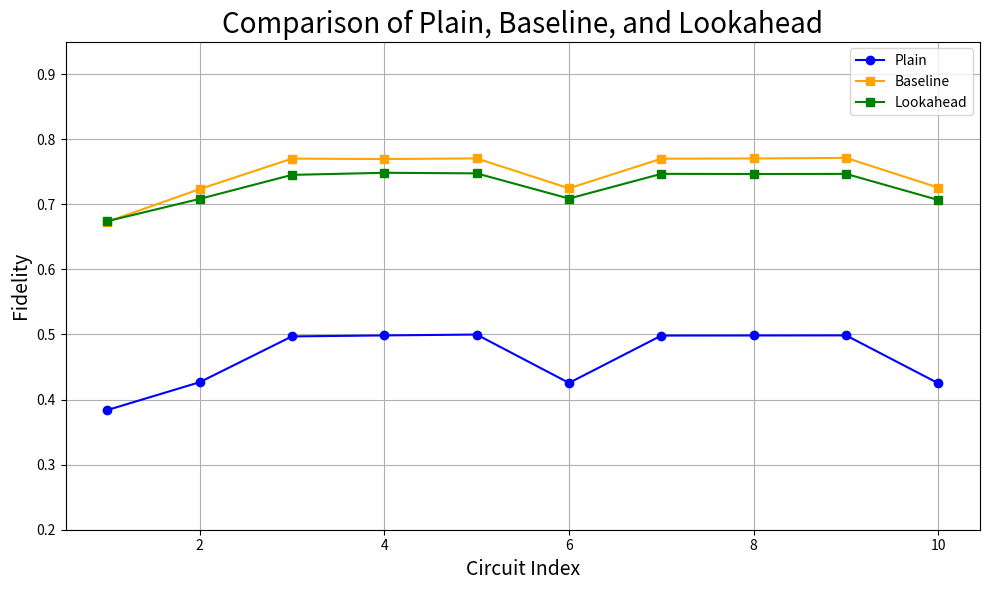

Write the Python code that produced this figure.
import matplotlib.pyplot as plt
import numpy as np

# RANDOM CIRCUITS
rand_plain_base = np.array([0.38379500000000016, 0.42658, 0.4969949999999999, 0.49848999999999993, 0.49983000000000005, 0.425505, 0.49828000000000006, 0.4984150000000001, 0.498565, 0.42484000000000016])
rand_ft_base = np.array([0.6730400000000002, 0.7232750000000001, 0.770105, 0.7694749999999999, 0.7704300000000002, 0.7245, 0.76998, 0.7703500000000002, 0.771215, 0.725515])
rand_improve_base = rand_ft_base - rand_plain_base

rand_plain_new = np.array([0.3850650000000001, 0.4251050000000001, 0.49926499999999996, 0.4985400000000002, 0.49870999999999993, 0.42597000000000007, 0.49767999999999996, 0.4970000000000002, 0.49883499999999986, 0.42452500000000004])
rand_ft_new = np.array([0.674025, 0.7082050000000001, 0.74512, 0.7483599999999999, 0.7474399999999999, 0.708765, 0.7467200000000002, 0.74644, 0.7466350000000002, 0.7065049999999999])
rand_improve_new = rand_ft_new - rand_plain_new

x = np.arange(1, 11)

plt.figure(figsize=(10,6))

# Plain
plt.plot(x, rand_plain_base, 'o-', color='blue', label='Plain')

# Baseline
plt.plot(x, rand_ft_base, 's-', color='orange', label='Baseline')
plt.plot(x, rand_ft_new, 's-', color='green', label='Lookahead')

plt.xlabel('Circuit Index', size = 14)
plt.ylabel('Fidelity', size = 14)
plt.title('Comparison of Plain, Baseline, and Lookahead', size = 20)
plt.ylim(.20, .95)

plt.grid(True)
plt.legend()
plt.tight_layout()
plt.show()